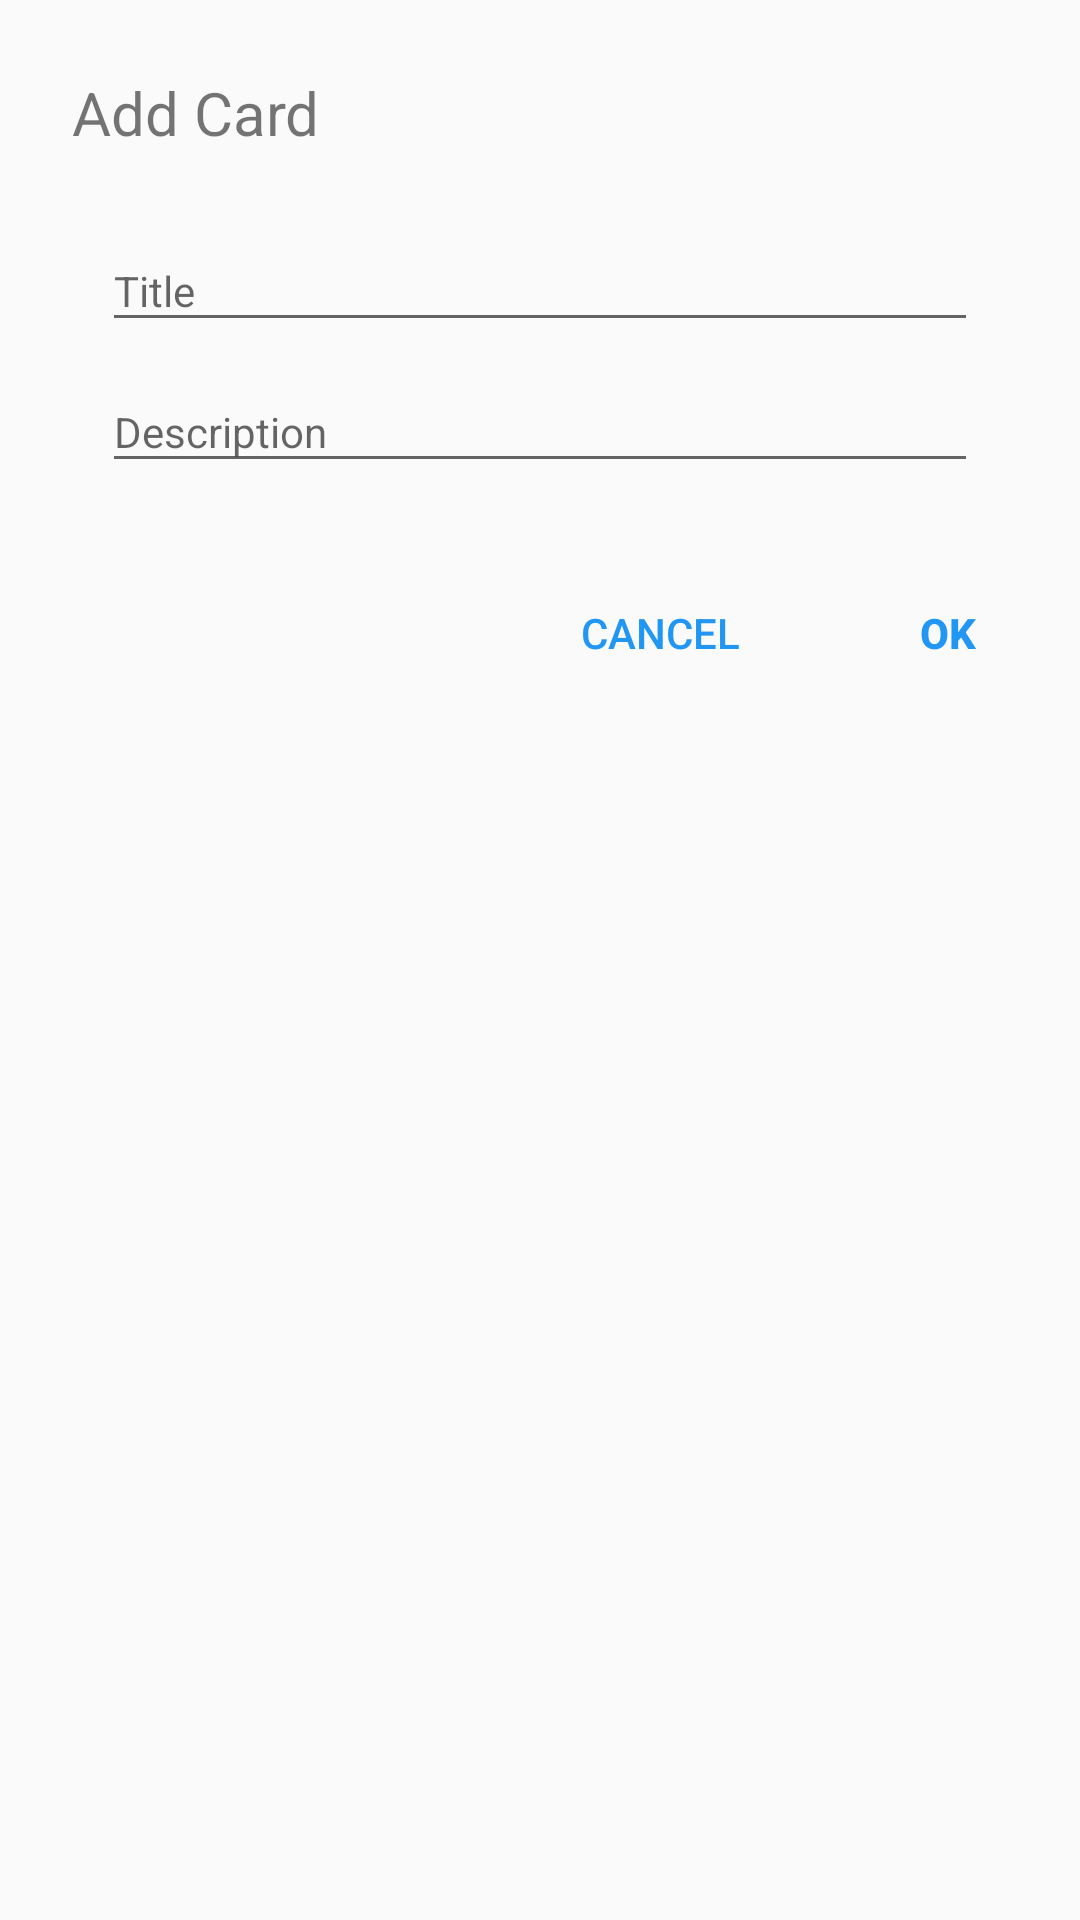

The Android layout XML behind this screen, and the referenced resources:
<!-- AndroidManifest.xml: application theme AppTheme -->
<!-- res/layout/dialog_add_card.xml -->
<?xml version="1.0" encoding="utf-8"?>
<LinearLayout xmlns:android="http://schemas.android.com/apk/res/android"
    xmlns:app="http://schemas.android.com/apk/res-auto"
    android:orientation="vertical"
    android:layout_width="match_parent"
    android:layout_height="wrap_content"
    android:focusable="true"
    android:focusableInTouchMode="true">

    <LinearLayout
        android:layout_width="match_parent"
        android:layout_height="wrap_content"
        android:orientation="vertical"
        android:padding="24dp">

        <TextView
            android:layout_width="match_parent"
            android:layout_height="wrap_content"
            android:text="@string/add_card_dialog_title"
            android:textSize="20sp"
            android:layout_marginBottom="16dp" />


        <android.support.design.widget.TextInputLayout
            android:id="@+id/input_layout_card_title"
            android:layout_width="match_parent"
            android:layout_height="wrap_content">

            <EditText
                android:layout_width="match_parent"
                android:layout_height="wrap_content"
                android:id="@+id/card_title_input"
                android:layout_below="@+id/title_label"
                android:layout_alignParentStart="true"
                android:hint="Title"
                android:layout_marginLeft="10dp"
                android:layout_marginRight="10dp"
                android:textSize="14sp" />

        </android.support.design.widget.TextInputLayout>

        <android.support.design.widget.TextInputLayout
            android:id="@+id/input_layout_card_description"
            android:layout_width="match_parent"
            android:layout_height="wrap_content">

            <EditText
                android:layout_width="match_parent"
                android:layout_height="wrap_content"
                android:id="@+id/card_desc_input"
                android:layout_below="@+id/desc_label"
                android:layout_alignParentStart="true"
                android:hint="Description"
                android:layout_marginLeft="10dp"
                android:layout_marginRight="10dp"
                android:textSize="14sp" />

        </android.support.design.widget.TextInputLayout>


    </LinearLayout>


    <RelativeLayout
        android:layout_width="match_parent"
        android:layout_height="52dp"
        android:layout_below="@+id/card_desc_input"
        android:layout_centerHorizontal="true">

        <TextView
            android:layout_width="wrap_content"
            android:layout_height="wrap_content"
            android:text="@string/confirm_button"
            android:id="@+id/dialog_confirm_btn"
            android:gravity="center_vertical|center_horizontal"
            android:textColor="@color/colorPrimary"
            android:layout_alignParentEnd="true"
            android:textStyle="bold"
            android:layout_centerVertical="true"
            android:textSize="14sp"
            android:textAllCaps="true"
            android:theme="@style/DialogButton"
            style="@style/Widget.AppCompat.Button.Borderless"/>

        <TextView
            android:layout_width="wrap_content"
            android:layout_height="wrap_content"
            android:text="@string/cancel_button"
            android:id="@+id/dialog_cancle_btn"
            android:textColor="@color/colorPrimary"
            android:layout_toStartOf="@+id/dialog_confirm_btn"
            android:layout_marginRight="8dp"
            android:layout_centerVertical="true"
            android:textSize="14sp"
            android:textAllCaps="true"
            android:theme="@style/DialogButton"
            style="@style/Widget.AppCompat.Button.Borderless"/>

    </RelativeLayout>

</LinearLayout>
<!-- resources referenced by this layout -->
<resources>
  <color name="colorPrimary">#2196F3</color>
  <string name="add_card_dialog_title">Add Card</string>
  <string name="cancel_button">cancel</string>
  <string name="confirm_button">ok</string>
  <style name="DialogButton" parent="Theme.AppCompat.Light">
          <item name="colorControlHighlight">@color/colorPrimary</item>
      </style>
  <style name="AppTheme" parent="Theme.AppCompat.Light.NoActionBar">
          
          <item name="colorPrimary">@color/colorPrimary</item>
          <item name="colorPrimaryDark">@color/colorPrimaryDark</item>
          <item name="colorAccent">@color/colorAccent</item>
      </style>
  <color name="colorPrimaryDark">#1976D2</color>
  <color name="colorAccent">#FF5252</color>
</resources>
